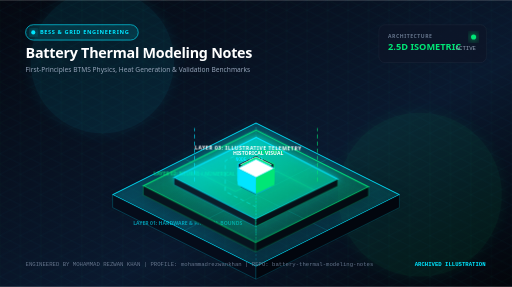
t = 0.00 s
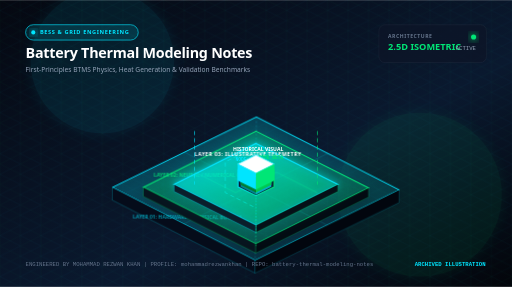
t = 3.80 s
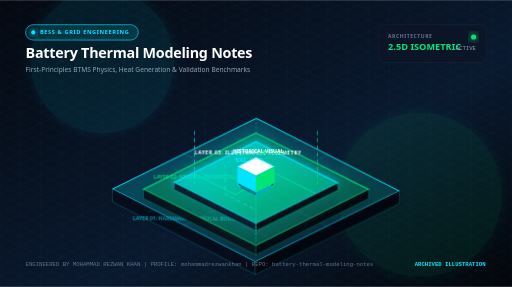
t = 4.68 s
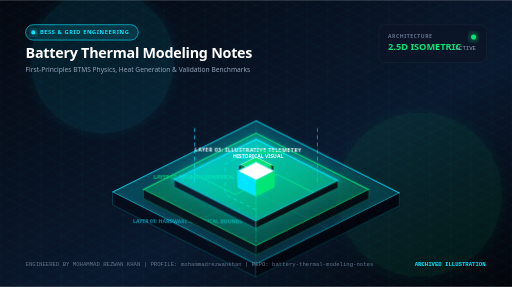
t = 5.55 s
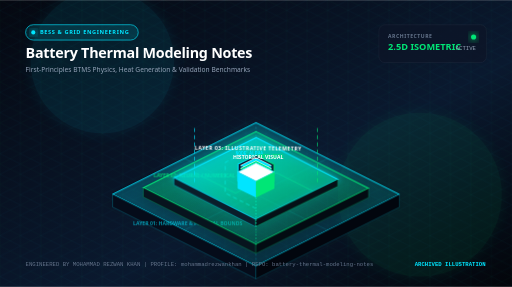
t = 6.43 s
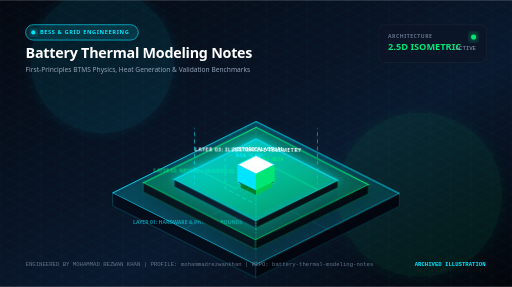
t = 8.18 s

The animated SVG that drew these frames (rendered in a browser with its animation timeline set to each time). Animation: 4 CSS @keyframes rules; frames cover the first 8.18 s, repeats indefinitely.

<svg xmlns="http://www.w3.org/2000/svg" viewBox="0 0 1000 560" width="100%" height="100%">
  <defs>
    <!-- Gradients -->
    <linearGradient id="bgGrad" x1="0%" y1="0%" x2="100%" y2="100%">
      <stop offset="0%" stop-color="#050811" />
      <stop offset="60%" stop-color="#0A192F" />
      <stop offset="100%" stop-color="#03050a" />
    </linearGradient>

    <linearGradient id="primaryGrad" x1="0%" y1="0%" x2="100%" y2="0%">
      <stop offset="0%" stop-color="#00E5FF" />
      <stop offset="100%" stop-color="#00E676" />
    </linearGradient>

    <linearGradient id="tier1Grad" x1="0%" y1="0%" x2="100%" y2="100%">
      <stop offset="0%" stop-color="#00E5FF" stop-opacity="0.25" />
      <stop offset="100%" stop-color="#00E5FF" stop-opacity="0.05" />
    </linearGradient>

    <linearGradient id="tier2Grad" x1="0%" y1="0%" x2="100%" y2="100%">
      <stop offset="0%" stop-color="#00E676" stop-opacity="0.30" />
      <stop offset="100%" stop-color="#00E676" stop-opacity="0.08" />
    </linearGradient>

    <linearGradient id="tier3Grad" x1="0%" y1="0%" x2="100%" y2="100%">
      <stop offset="0%" stop-color="#00E5FF" stop-opacity="0.45" />
      <stop offset="100%" stop-color="#00E676" stop-opacity="0.15" />
    </linearGradient>

    <!-- Filters -->
    <filter id="ambientGlow" x="-30%" y="-30%" width="160%" height="160%">
      <feGaussianBlur stdDeviation="12" result="blur" />
      <feComposite in="SourceGraphic" in2="blur" operator="over" />
    </filter>

    <filter id="intenseGlow" x="-50%" y="-50%" width="200%" height="200%">
      <feGaussianBlur stdDeviation="6" result="blur1" />
      <feGaussianBlur stdDeviation="18" result="blur2" />
      <feMerge>
        <feMergeNode in="blur2" />
        <feMergeNode in="blur1" />
        <feMergeNode in="SourceGraphic" />
      </feMerge>
    </filter>

    <filter id="dropShadow" x="-20%" y="-20%" width="140%" height="140%">
      <feDropShadow dx="0" dy="16" stdDeviation="14" flood-color="#000000" flood-opacity="0.75" />
    </filter>

    <!-- Pattern -->
    <pattern id="isoGrid" width="40" height="40" patternUnits="userSpaceOnUse">
      <path d="M 40 0 L 0 20 L 40 40 Z" fill="none" stroke="#00E5FF" stroke-opacity="0.05" stroke-width="1" />
      <path d="M 0 0 L 40 20 L 0 40 Z" fill="none" stroke="#00E676" stroke-opacity="0.04" stroke-width="1" />
    </pattern>
  </defs>

  <style>
    @keyframes float1 {
      0%, 100% { transform: translateY(0px) rotate(0deg); }
      50% { transform: translateY(-12px) rotate(0.5deg); }
    }
    @keyframes float2 {
      0%, 100% { transform: translateY(0px); }
      50% { transform: translateY(-16px); }
    }
    @keyframes pulseGlow {
      0%, 100% { opacity: 0.45; filter: drop-shadow(0 0 4px #00E5FF); }
      50% { opacity: 0.95; filter: drop-shadow(0 0 16px #00E5FF); }
    }
    @keyframes streamFlow {
      0% { stroke-dashoffset: 120; }
      100% { stroke-dashoffset: 0; }
    }
    .floating-tier { animation: float1 7s ease-in-out infinite; }
    .floating-node { animation: float2 5s ease-in-out infinite; }
    .pulsing-circuit { animation: pulseGlow 3.5s ease-in-out infinite; }
    .data-stream { stroke-dasharray: 8 6; animation: streamFlow 2.5s linear infinite; }
  </style>

  <!-- Background Base -->
  <rect width="1000" height="560" fill="url(#bgGrad)" />
  <rect width="1000" height="560" fill="url(#isoGrid)" />

  <!-- Background Ambient Glow Orbs -->
  <circle cx="200" cy="120" r="140" fill="#00E5FF" opacity="0.08" filter="url(#ambientGlow)" />
  <circle cx="820" cy="380" r="160" fill="#00E676" opacity="0.07" filter="url(#ambientGlow)" />

  <!-- Top Header / HUD Bar -->
  <g transform="translate(50, 48)">
    <!-- Domain Tag Pill -->
    <rect x="0" y="0" width="220" height="30" rx="15" fill="#00E5FF" fill-opacity="0.12" stroke="#00E5FF" stroke-width="1.2" />
    <circle cx="15" cy="15" r="4" fill="#00E5FF" filter="url(#intenseGlow)" />
    <text x="28" y="19" fill="#00E5FF" font-family="system-ui, -apple-system, sans-serif" font-size="11" font-weight="700" letter-spacing="1.2">BESS &amp; GRID ENGINEERING</text>

    <!-- Main Title -->
    <text x="0" y="65" fill="#FFFFFF" font-family="system-ui, -apple-system, sans-serif" font-size="28" font-weight="800" letter-spacing="-0.5">Battery Thermal Modeling Notes</text>
    <!-- Subtitle -->
    <text x="0" y="92" fill="#94A3B8" font-family="system-ui, -apple-system, sans-serif" font-size="13" font-weight="400">First-Principles BTMS Physics, Heat Generation &amp; Validation Benchmarks</text>
  </g>

  <!-- Top Right Metric HUD -->
  <g transform="translate(740, 48)">
    <rect x="0" y="0" width="210" height="74" rx="12" fill="#0D1527" fill-opacity="0.75" stroke="rgba(255,255,255,0.08)" stroke-width="1" />
    <text x="18" y="26" fill="#64748B" font-family="system-ui, sans-serif" font-size="10" font-weight="600" letter-spacing="1">ARCHITECTURE</text>
    <text x="18" y="50" fill="#00E676" font-family="system-ui, sans-serif" font-size="18" font-weight="700">2.5D ISOMETRIC</text>
    <circle cx="185" cy="24" r="5" fill="#00E676" filter="url(#intenseGlow)" />
    <text x="150" y="50" fill="#94A3B8" font-family="monospace" font-size="11">ACTIVE</text>
  </g>

  <!-- ISOMETRIC 2.5D STAGE -->
  <!-- Centered Projection Group -->
  <g transform="translate(500, 340)">

    <!-- TIER 1: FOUNDATION / PHYSICAL BOUNDARY LAYER -->
    <g class="floating-tier" style="animation-delay: 0s;">
      <!-- Base Slab Top Face -->
      <polygon points="0,-100 280,40 0,180 -280,40" fill="url(#tier1Grad)" stroke="#00E5FF" stroke-width="1.8" filter="url(#dropShadow)" />
      <!-- Base Slab Left Extrusion -->
      <polygon points="-280,40 0,180 0,205 -280,65" fill="#050C1A" stroke="#00E5FF" stroke-opacity="0.4" stroke-width="1" />
      <!-- Base Slab Right Extrusion -->
      <polygon points="0,180 280,40 280,65 0,205" fill="#02060E" stroke="#00E5FF" stroke-opacity="0.3" stroke-width="1" />

      <!-- Isometric Grid Traces on Base -->
      <line x1="-140" y1="-30" x2="140" y2="110" stroke="#00E5FF" stroke-opacity="0.25" stroke-width="1" />
      <line x1="140" y1="-30" x2="-140" y2="110" stroke="#00E5FF" stroke-opacity="0.25" stroke-width="1" />
      <line x1="0" y1="-100" x2="0" y2="180" stroke="#00E5FF" stroke-opacity="0.35" stroke-width="1.2" stroke-dasharray="4 4" />

      <!-- Tier 1 Label -->
      <text x="-240" y="100" fill="#00E5FF" opacity="0.6" font-family="system-ui, sans-serif" font-size="10" font-weight="700">LAYER 01: HARDWARE &amp; PHYSICAL BOUNDS</text>
    </g>

    <!-- TIER 2: MIDDLE COMPUTATIONAL / DIGITAL TWIN LAYER -->
    <g class="floating-tier" style="animation-delay: -1.8s; transform: translateY(-55px);">
      <!-- Mid Slab Top Face -->
      <polygon points="0,-80 220,30 0,140 -220,30" fill="url(#tier2Grad)" stroke="#00E676" stroke-width="2" filter="url(#dropShadow)" />
      <!-- Mid Slab Left Extrusion -->
      <polygon points="-220,30 0,140 0,158 -220,48" fill="#07141E" stroke="#00E676" stroke-opacity="0.5" stroke-width="1" />
      <!-- Mid Slab Right Extrusion -->
      <polygon points="0,140 220,30 220,48 0,158" fill="#030B12" stroke="#00E676" stroke-opacity="0.4" stroke-width="1" />

      <!-- High-Tech Circuit Traces -->
      <polyline points="-120,0 -40,40 40,0 120,40" fill="none" stroke="#00E676" stroke-width="1.8" class="pulsing-circuit" />
      <polyline points="0,-50 -60,-20 -60,40 0,70" fill="none" stroke="#00E5FF" stroke-width="1.4" class="data-stream" />

      <!-- Tier 2 Label -->
      <text x="-200" y="10" fill="#00E676" opacity="0.8" font-family="system-ui, sans-serif" font-size="10" font-weight="700">LAYER 02: NEURAL / NUMERICAL CORE</text>
    </g>

    <!-- TIER 3: TOP APPLICATION & TELEMETRY LAYER -->
    <g class="floating-tier" style="animation-delay: -3.6s; transform: translateY(-110px);">
      <!-- Top Slab Face -->
      <polygon points="0,-60 160,20 0,100 -160,20" fill="url(#tier3Grad)" stroke="#00E5FF" stroke-width="2.2" filter="url(#intenseGlow)" />
      <!-- Top Slab Left Extrusion -->
      <polygon points="-160,20 0,100 0,114 -160,34" fill="#0A1E2B" stroke="#00E5FF" stroke-opacity="0.6" stroke-width="1" />
      <!-- Top Slab Right Extrusion -->
      <polygon points="0,100 160,20 160,34 0,114" fill="#051017" stroke="#00E676" stroke-opacity="0.5" stroke-width="1" />

      <!-- Center Hex Core / Reactor -->
      <polygon points="0,-25 35,-8 35,25 0,42 -35,25 -35,-8" fill="#0A192F" stroke="url(#primaryGrad)" stroke-width="2" />
      <circle cx="0" cy="8" r="14" fill="#00E5FF" filter="url(#intenseGlow)" class="pulsing-circuit" />
      <circle cx="0" cy="8" r="6" fill="#FFFFFF" />

      <!-- Tier 3 Label -->
      <text x="-120" y="-35" fill="#FFFFFF" font-family="system-ui, sans-serif" font-size="10" font-weight="800" letter-spacing="1">LAYER 03: ILLUSTRATIVE TELEMETRY</text>
    </g>

    <!-- FLOATING 2.5D DATA NODES -->
    <!-- Node A: Left Floating Data Pillar -->
    <g class="floating-node" style="animation-delay: -0.5s; transform: translate(-230px, -60px);">
      <!-- Top Face -->
      <polygon points="0,-18 30,-3 0,12 -30,-3" fill="#00E5FF" stroke="#FFFFFF" stroke-width="1" />
      <!-- Left Face -->
      <polygon points="-30,-3 0,12 0,42 -30,27" fill="#00838F" />
      <!-- Right Face -->
      <polygon points="0,12 30,-3 30,27 0,42" fill="#00ACC1" />
      <line x1="0" y1="42" x2="0" y2="120" stroke="#00E5FF" stroke-width="1.2" stroke-dasharray="3 3" opacity="0.6" />
      <text x="-40" y="-24" fill="#00E5FF" font-family="monospace" font-size="9" font-weight="700">NODE_ALPHA</text>
    </g>

    <!-- Node B: Right Floating Data Pillar -->
    <g class="floating-node" style="animation-delay: -2.3s; transform: translate(220px, -90px);">
      <!-- Top Face -->
      <polygon points="0,-18 30,-3 0,12 -30,-3" fill="#00E676" stroke="#FFFFFF" stroke-width="1" />
      <!-- Left Face -->
      <polygon points="-30,-3 0,12 0,42 -30,27" fill="#007E33" />
      <!-- Right Face -->
      <polygon points="0,12 30,-3 30,27 0,42" fill="#00C851" />
      <line x1="0" y1="42" x2="0" y2="150" stroke="#00E676" stroke-width="1.2" stroke-dasharray="3 3" opacity="0.6" />
      <text x="5" y="-24" fill="#00E676" font-family="monospace" font-size="9" font-weight="700">NODE_BETA</text>
    </g>

    <!-- Node C: Top Floating Apex Cube -->
    <g class="floating-node" style="animation-delay: -3.8s; transform: translate(0px, -200px);">
      <!-- Top Face -->
      <polygon points="0,-22 36,-4 0,14 -36,-4" fill="#FFFFFF" stroke="#00E5FF" stroke-width="1.5" />
      <!-- Left Face -->
      <polygon points="-36,-4 0,14 0,46 -36,28" fill="#00E5FF" />
      <!-- Right Face -->
      <polygon points="0,14 36,-4 36,28 0,46" fill="#00E676" />
      <!-- Glowing Beacon Ray -->
      <line x1="0" y1="46" x2="0" y2="90" stroke="url(#primaryGrad)" stroke-width="2" class="pulsing-circuit" />
      <text x="-45" y="-30" fill="#FFFFFF" font-family="system-ui, sans-serif" font-size="10" font-weight="800">HISTORICAL VISUAL</text>
    </g>

    <!-- Pulsing Vertical Data Beams Connecting Tiers -->
    <line x1="-120" y1="20" x2="-120" y2="-90" stroke="#00E5FF" stroke-width="1.5" class="data-stream" opacity="0.8" />
    <line x1="120" y1="20" x2="120" y2="-90" stroke="#00E676" stroke-width="1.5" class="data-stream" opacity="0.8" />
  </g>

  <!-- Footer Status Bar -->
  <g transform="translate(50, 520)">
    <text x="0" y="0" fill="#64748B" font-family="monospace" font-size="11">ENGINEERED BY MOHAMMAD REZWAN KHAN | PROFILE: mohammadrezwankhan | REPO: battery-thermal-modeling-notes</text>
    <text x="760" y="0" fill="#00E5FF" font-family="monospace" font-size="11" font-weight="700">ARCHIVED ILLUSTRATION</text>
  </g>
<style>@media(prefers-reduced-motion:reduce){*{animation:none!important;transition:none!important}}</style>
</svg>
